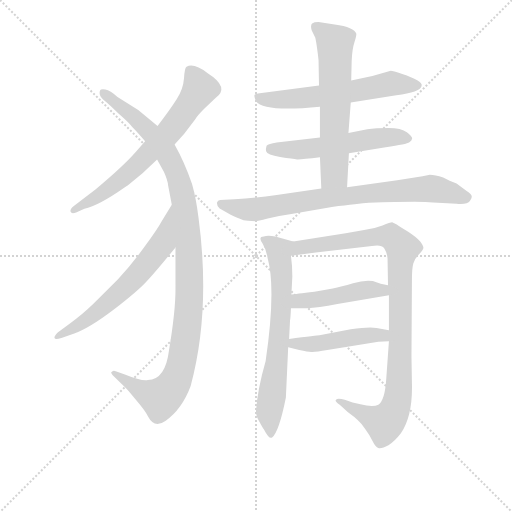
t = 0.00 s
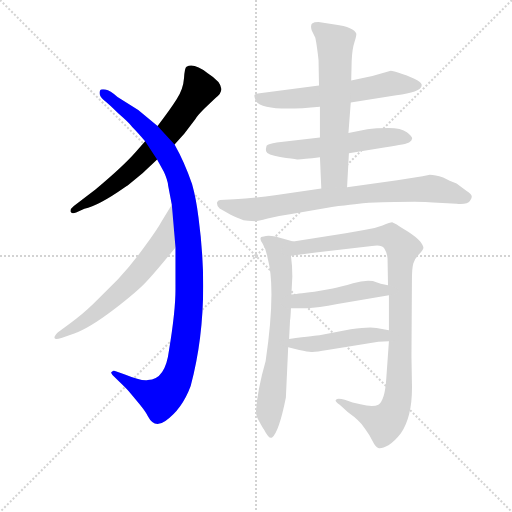
t = 1.90 s
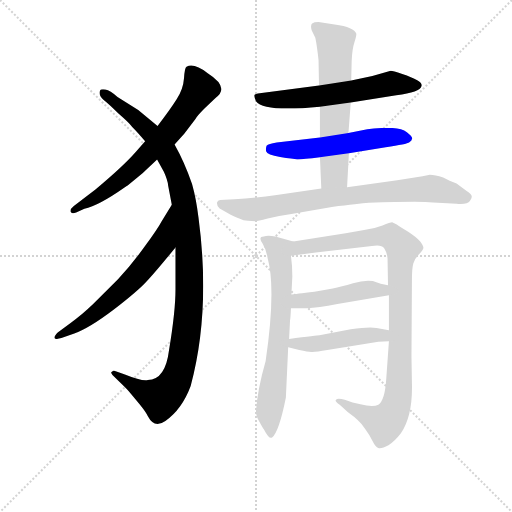
t = 3.81 s
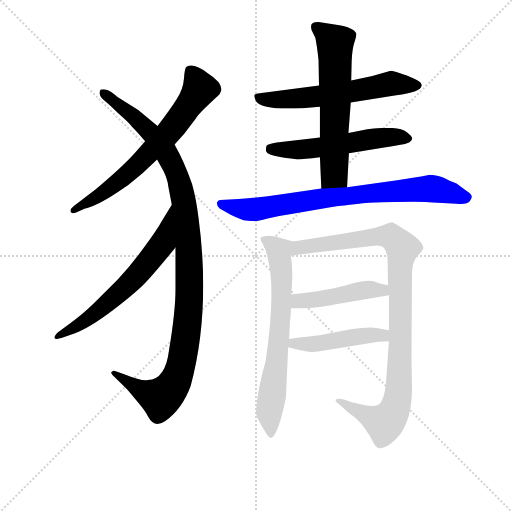
t = 5.71 s
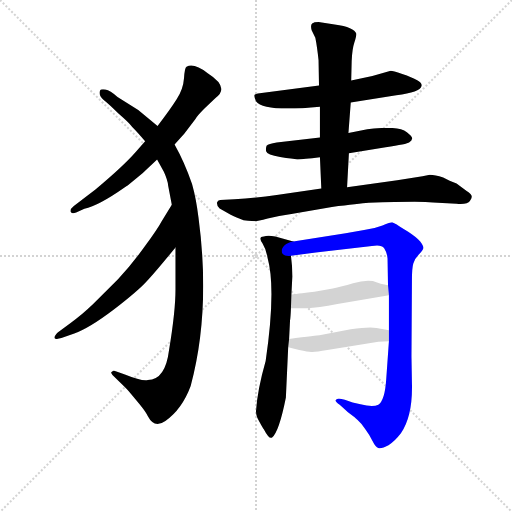
t = 7.61 s
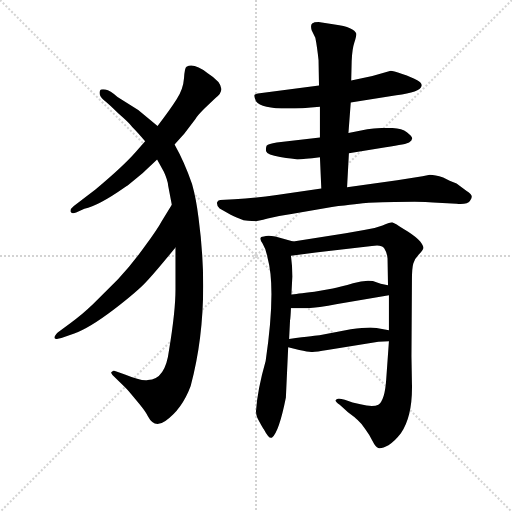
t = 9.51 s

The animated SVG that drew these frames (rendered in a browser with its animation timeline set to each time). Animation: 11 CSS @keyframes rules; one cycle of 9.51 s.

<svg version="1.1" viewBox="0 0 1024 1024" xmlns="http://www.w3.org/2000/svg">
  <g stroke="lightgray" stroke-dasharray="1,1" stroke-width="1" transform="scale(4, 4)">
    <line x1="0" y1="0" x2="256" y2="256"></line>
    <line x1="256" y1="0" x2="0" y2="256"></line>
    <line x1="128" y1="0" x2="128" y2="256"></line>
    <line x1="0" y1="128" x2="256" y2="128"></line>
  </g>
<g transform="scale(0.92, -0.92) translate(60, -900)">
   <style type="text/css">
    @keyframes keyframes0 {
      from {
       stroke: blue;
       stroke-dashoffset: 686;
       stroke-width: 128;
       }
       69% {
       animation-timing-function: step-end;
       stroke: blue;
       stroke-dashoffset: 0;
       stroke-width: 128;
       }
       to {
       stroke: black;
       stroke-width: 1024;
       }
       }
       #make-me-a-hanzi-animation-0 {
         animation: keyframes0 0.808268s both;
         animation-delay: 0.000000s;
         animation-timing-function: linear;
       }
    @keyframes keyframes1 {
      from {
       stroke: blue;
       stroke-dashoffset: 1118;
       stroke-width: 128;
       }
       78% {
       animation-timing-function: step-end;
       stroke: blue;
       stroke-dashoffset: 0;
       stroke-width: 128;
       }
       to {
       stroke: black;
       stroke-width: 1024;
       }
       }
       #make-me-a-hanzi-animation-1 {
         animation: keyframes1 1.159831s both;
         animation-delay: 0.808268s;
         animation-timing-function: linear;
       }
    @keyframes keyframes2 {
      from {
       stroke: blue;
       stroke-dashoffset: 641;
       stroke-width: 128;
       }
       68% {
       animation-timing-function: step-end;
       stroke: blue;
       stroke-dashoffset: 0;
       stroke-width: 128;
       }
       to {
       stroke: black;
       stroke-width: 1024;
       }
       }
       #make-me-a-hanzi-animation-2 {
         animation: keyframes2 0.771647s both;
         animation-delay: 1.968099s;
         animation-timing-function: linear;
       }
    @keyframes keyframes3 {
      from {
       stroke: blue;
       stroke-dashoffset: 605;
       stroke-width: 128;
       }
       66% {
       animation-timing-function: step-end;
       stroke: blue;
       stroke-dashoffset: 0;
       stroke-width: 128;
       }
       to {
       stroke: black;
       stroke-width: 1024;
       }
       }
       #make-me-a-hanzi-animation-3 {
         animation: keyframes3 0.742350s both;
         animation-delay: 2.739746s;
         animation-timing-function: linear;
       }
    @keyframes keyframes4 {
      from {
       stroke: blue;
       stroke-dashoffset: 558;
       stroke-width: 128;
       }
       64% {
       animation-timing-function: step-end;
       stroke: blue;
       stroke-dashoffset: 0;
       stroke-width: 128;
       }
       to {
       stroke: black;
       stroke-width: 1024;
       }
       }
       #make-me-a-hanzi-animation-4 {
         animation: keyframes4 0.704102s both;
         animation-delay: 3.482096s;
         animation-timing-function: linear;
       }
    @keyframes keyframes5 {
      from {
       stroke: blue;
       stroke-dashoffset: 627;
       stroke-width: 128;
       }
       67% {
       animation-timing-function: step-end;
       stroke: blue;
       stroke-dashoffset: 0;
       stroke-width: 128;
       }
       to {
       stroke: black;
       stroke-width: 1024;
       }
       }
       #make-me-a-hanzi-animation-5 {
         animation: keyframes5 0.760254s both;
         animation-delay: 4.186198s;
         animation-timing-function: linear;
       }
    @keyframes keyframes6 {
      from {
       stroke: blue;
       stroke-dashoffset: 797;
       stroke-width: 128;
       }
       72% {
       animation-timing-function: step-end;
       stroke: blue;
       stroke-dashoffset: 0;
       stroke-width: 128;
       }
       to {
       stroke: black;
       stroke-width: 1024;
       }
       }
       #make-me-a-hanzi-animation-6 {
         animation: keyframes6 0.898600s both;
         animation-delay: 4.946452s;
         animation-timing-function: linear;
       }
    @keyframes keyframes7 {
      from {
       stroke: blue;
       stroke-dashoffset: 690;
       stroke-width: 128;
       }
       69% {
       animation-timing-function: step-end;
       stroke: blue;
       stroke-dashoffset: 0;
       stroke-width: 128;
       }
       to {
       stroke: black;
       stroke-width: 1024;
       }
       }
       #make-me-a-hanzi-animation-7 {
         animation: keyframes7 0.811523s both;
         animation-delay: 5.845052s;
         animation-timing-function: linear;
       }
    @keyframes keyframes8 {
      from {
       stroke: blue;
       stroke-dashoffset: 1009;
       stroke-width: 128;
       }
       77% {
       animation-timing-function: step-end;
       stroke: blue;
       stroke-dashoffset: 0;
       stroke-width: 128;
       }
       to {
       stroke: black;
       stroke-width: 1024;
       }
       }
       #make-me-a-hanzi-animation-8 {
         animation: keyframes8 1.071126s both;
         animation-delay: 6.656576s;
         animation-timing-function: linear;
       }
    @keyframes keyframes9 {
      from {
       stroke: blue;
       stroke-dashoffset: 461;
       stroke-width: 128;
       }
       60% {
       animation-timing-function: step-end;
       stroke: blue;
       stroke-dashoffset: 0;
       stroke-width: 128;
       }
       to {
       stroke: black;
       stroke-width: 1024;
       }
       }
       #make-me-a-hanzi-animation-9 {
         animation: keyframes9 0.625163s both;
         animation-delay: 7.727702s;
         animation-timing-function: linear;
       }
    @keyframes keyframes10 {
      from {
       stroke: blue;
       stroke-dashoffset: 469;
       stroke-width: 128;
       }
       60% {
       animation-timing-function: step-end;
       stroke: blue;
       stroke-dashoffset: 0;
       stroke-width: 128;
       }
       to {
       stroke: black;
       stroke-width: 1024;
       }
       }
       #make-me-a-hanzi-animation-10 {
         animation: keyframes10 0.631673s both;
         animation-delay: 8.352865s;
         animation-timing-function: linear;
       }
</style>
<path d="M 319.5 586.0 L 340.5 609.0 L 364.5 641.0 Q 369.5 649.0 384.5 664.0 L 408.5 687.0 Q 440.5 710.0 391.5 741.0 Q 361.5 764.0 345.5 755.0 Q 341.5 753.0 340.0 730.0 Q 338.5 707.0 324.0 684.0 Q 309.5 661.0 282.5 626.0 L 255.5 593.0 L 235.5 570.0 Q 207.5 538.0 147.5 488.0 L 100.5 452.0 Q 91.5 445.0 93.5 439.5 Q 95.5 434.0 105.5 438.0 L 123.5 446.0 Q 154.5 453.0 211.5 493.0 Q 216.5 497.0 217.5 497.0 L 250.5 524.0 Q 274.5 546.0 281.5 553.0 L 319.5 586.0 Z" fill="lightgray"></path> 
<path d="M 321.5 362.0 L 321.5 271.0 Q 321.5 223.0 307.5 139.0 Q 299.5 74.0 261.5 74.0 Q 248.5 71.0 211.5 86.0 L 191.5 93.0 Q 186.5 95.0 183.5 92.0 Q 179.5 91.0 184.5 85.0 L 199.5 70.0 Q 217.5 53.0 224.5 44.0 L 243.5 21.0 Q 256.5 5.0 261.5 -5.0 Q 275.5 -32.0 299.5 -15.0 Q 335.5 10.0 354.5 61.0 Q 398.5 225.0 371.5 427.0 Q 366.5 468.0 357.5 500.0 Q 341.5 547.0 319.5 586.0 L 282.5 626.0 L 240.5 661.0 L 195.5 689.0 Q 179.5 704.0 169.0 705.5 Q 158.5 707.0 157.5 703.0 Q 153.5 692.0 165.5 682.5 Q 177.5 673.0 197.5 653.0 Q 220.5 633.0 227.5 624.0 Q 237.5 614.0 255.5 593.0 L 281.5 553.0 L 296.5 526.0 Q 304.5 508.0 305.5 497.0 L 313.5 455.0 L 321.5 362.0 Z" fill="lightgray"></path> 
<path d="M 313.5 455.0 L 291.5 419.0 Q 282.5 402.0 254.5 364.0 Q 226.5 325.0 196.5 293.0 L 142.5 239.0 Q 116.5 214.0 93.5 198.0 L 65.5 177.0 Q 57.5 169.0 58.5 165.0 Q 59.5 161.0 73.5 165.0 L 101.5 175.0 Q 133.5 186.0 187.5 227.0 Q 240.5 268.0 258.5 288.0 Q 276.5 307.0 321.5 362.0 C 340.5 385.0 329.5 481.0 313.5 455.0 Z" fill="lightgray"></path> 
<path d="M 702.5 677.0 L 801.5 693.0 Q 853.5 699.0 856.5 713.0 Q 858.5 719.0 847.0 725.5 Q 835.5 732.0 814.5 739.0 Q 793.5 746.0 789.5 746.0 L 749.5 735.0 L 703.5 725.0 L 633.5 714.0 L 500.5 697.0 Q 493.5 696.0 493.0 692.5 Q 492.5 689.0 496.5 680.0 Q 513.5 656.0 635.5 668.0 L 702.5 677.0 Z" fill="lightgray"></path> 
<path d="M 698.5 567.0 L 778.5 580.0 Q 824.5 586.0 830.0 590.5 Q 835.5 595.0 836.0 599.0 Q 836.5 603.0 824.5 612.5 Q 812.5 622.0 784.5 622.0 Q 756.5 622.0 738.5 619.0 L 697.5 611.0 L 635.5 601.0 L 541.5 590.0 Q 523.5 587.0 519.5 583.0 Q 517.5 577.0 518.5 571.0 Q 520.5 563.0 549.0 558.5 Q 577.5 554.0 586.0 553.5 Q 594.5 553.0 635.5 558.0 L 698.5 567.0 Z" fill="lightgray"></path> 
<path d="M 694.5 493.0 L 698.5 567.0 L 697.5 611.0 L 702.5 677.0 L 703.5 725.0 L 704.5 767.0 Q 705.5 793.0 710.5 808.0 Q 715.5 823.0 714.5 827.0 Q 710.5 841.0 667.5 847.0 L 632.5 852.0 Q 622.5 852.0 618.5 849.0 Q 614.5 845.0 617.5 834.0 L 625.5 818.0 Q 629.5 798.0 632.5 769.0 L 633.5 714.0 L 635.5 668.0 L 635.5 601.0 L 635.5 558.0 L 638.5 490.0 C 639.5 460.0 692.5 463.0 694.5 493.0 Z" fill="lightgray"></path> 
<path d="M 858.5 517.0 L 803.5 508.0 L 694.5 493.0 L 638.5 490.0 L 541.5 476.0 Q 499.5 470.0 449.5 467.0 L 418.5 465.0 Q 413.5 465.0 411.5 459.0 Q 411.5 451.0 417.5 447.0 L 441.5 433.0 Q 448.5 429.0 454.5 427.0 L 469.5 421.0 Q 491.5 419.0 495.5 419.0 Q 499.5 419.0 522.0 425.0 Q 544.5 431.0 573.5 435.0 L 661.5 450.0 Q 720.5 457.0 741.5 459.0 Q 851.5 463.0 881.5 460.0 L 932.5 457.0 Q 956.5 455.0 961.5 463.0 Q 966.5 471.0 965.5 473.0 Q 965.5 478.0 954.5 485.0 L 932.5 501.0 L 917.5 507.0 L 903.5 514.0 Q 885.5 520.0 874.5 520.0 L 858.5 517.0 Z" fill="lightgray"></path> 
<path d="M 517.5 115.0 Q 499.5 52.0 496.5 6.0 Q 496.5 -5.0 504.5 -18.0 Q 511.5 -31.0 513.5 -33.0 Q 525.5 -56.0 531.5 -51.0 Q 546.5 -39.0 561.5 36.0 L 566.5 145.0 L 568.5 163.0 L 570.5 203.0 Q 571.5 208.0 572.5 230.0 L 573.5 260.0 L 575.5 299.0 Q 575.5 323.0 572.5 344.0 C 569.5 374.0 586.5 372.0 577.5 375.0 L 538.5 386.0 Q 521.5 389.0 513.5 386.0 Q 500.5 386.0 510.5 371.0 Q 519.5 356.0 521.5 340.0 Q 540.5 272.0 517.5 115.0 Z" fill="lightgray"></path> 
<path d="M 785.5 158.0 L 779.5 74.0 Q 776.5 30.0 762.5 20.0 Q 750.5 14.0 723.5 21.0 L 706.5 25.0 L 689.5 31.0 Q 673.5 35.0 670.5 31.0 Q 666.5 28.0 678.5 20.0 L 696.5 4.0 L 709.5 -6.0 Q 710.5 -7.0 717.5 -13.0 Q 724.5 -19.0 733.5 -32.0 Q 742.5 -44.0 749.5 -58.0 Q 756.5 -72.0 762.5 -74.0 Q 769.5 -76.0 784.5 -68.0 Q 798.5 -59.0 811.5 -42.0 Q 837.5 -4.0 835.5 67.0 L 834.5 125.0 L 835.5 291.0 Q 835.5 317.0 838.5 327.0 Q 840.5 337.0 850.5 347.0 Q 859.5 356.0 860.5 361.0 Q 860.5 366.0 853.5 375.0 Q 846.5 384.0 826.5 397.0 Q 806.5 409.0 802.5 412.0 L 792.5 417.0 Q 788.5 417.0 771.5 410.0 Q 753.5 403.0 731.5 400.0 L 691.5 393.0 L 577.5 375.0 C 547.5 370.0 542.5 340.0 572.5 344.0 L 626.5 351.0 L 748.5 365.0 Q 768.5 369.0 775.5 360.0 Q 781.5 351.0 782.5 338.0 L 783.5 280.0 L 785.5 258.0 L 785.5 182.0 L 785.5 158.0 Z" fill="lightgray"></path> 
<path d="M 572.5 230.0 L 607.5 230.0 Q 630.5 231.0 673.5 239.0 L 785.5 258.0 C 815.5 263.0 812.5 274.0 783.5 280.0 L 767.5 283.0 L 750.5 289.0 Q 732.5 292.0 707.5 284.0 Q 681.5 276.0 663.5 273.0 L 623.5 266.0 Q 581.5 261.0 573.5 260.0 C 543.5 256.0 542.5 230.0 572.5 230.0 Z" fill="lightgray"></path> 
<path d="M 566.5 145.0 L 590.5 139.0 Q 609.5 135.0 616.5 135.0 Q 623.5 134.0 651.5 139.0 L 762.5 157.0 Q 770.5 158.0 785.5 158.0 C 815.5 158.0 814.5 177.0 785.5 182.0 L 758.5 187.0 Q 742.5 190.0 702.5 184.0 L 634.5 171.0 Q 630.5 171.0 568.5 163.0 C 538.5 159.0 537.5 152.0 566.5 145.0 Z" fill="lightgray"></path> 
      <clipPath id="make-me-a-hanzi-clip-0">
      <path d="M 319.5 586.0 L 340.5 609.0 L 364.5 641.0 Q 369.5 649.0 384.5 664.0 L 408.5 687.0 Q 440.5 710.0 391.5 741.0 Q 361.5 764.0 345.5 755.0 Q 341.5 753.0 340.0 730.0 Q 338.5 707.0 324.0 684.0 Q 309.5 661.0 282.5 626.0 L 255.5 593.0 L 235.5 570.0 Q 207.5 538.0 147.5 488.0 L 100.5 452.0 Q 91.5 445.0 93.5 439.5 Q 95.5 434.0 105.5 438.0 L 123.5 446.0 Q 154.5 453.0 211.5 493.0 Q 216.5 497.0 217.5 497.0 L 250.5 524.0 Q 274.5 546.0 281.5 553.0 L 319.5 586.0 Z" fill="lightgray"></path>
      </clipPath>
      <path clip-path="url(#make-me-a-hanzi-clip-0)" d="M 352.5 747.0 L 374.5 707.0 L 315.5 622.0 L 210.5 516.0 L 154.5 474.0 L 100.5 444.0 " fill="none" id="make-me-a-hanzi-animation-0" stroke-dasharray="558 1116" stroke-linecap="round"></path>

      <clipPath id="make-me-a-hanzi-clip-1">
      <path d="M 321.5 362.0 L 321.5 271.0 Q 321.5 223.0 307.5 139.0 Q 299.5 74.0 261.5 74.0 Q 248.5 71.0 211.5 86.0 L 191.5 93.0 Q 186.5 95.0 183.5 92.0 Q 179.5 91.0 184.5 85.0 L 199.5 70.0 Q 217.5 53.0 224.5 44.0 L 243.5 21.0 Q 256.5 5.0 261.5 -5.0 Q 275.5 -32.0 299.5 -15.0 Q 335.5 10.0 354.5 61.0 Q 398.5 225.0 371.5 427.0 Q 366.5 468.0 357.5 500.0 Q 341.5 547.0 319.5 586.0 L 282.5 626.0 L 240.5 661.0 L 195.5 689.0 Q 179.5 704.0 169.0 705.5 Q 158.5 707.0 157.5 703.0 Q 153.5 692.0 165.5 682.5 Q 177.5 673.0 197.5 653.0 Q 220.5 633.0 227.5 624.0 Q 237.5 614.0 255.5 593.0 L 281.5 553.0 L 296.5 526.0 Q 304.5 508.0 305.5 497.0 L 313.5 455.0 L 321.5 362.0 Z" fill="lightgray"></path>
      </clipPath>
      <path clip-path="url(#make-me-a-hanzi-clip-1)" d="M 164.5 698.0 L 272.5 607.0 L 315.5 542.0 L 337.5 474.0 L 351.5 348.0 L 348.5 205.0 L 332.5 104.0 L 318.5 66.0 L 288.5 34.0 L 187.5 89.0 " fill="none" id="make-me-a-hanzi-animation-1" stroke-dasharray="990 1980" stroke-linecap="round"></path>

      <clipPath id="make-me-a-hanzi-clip-2">
      <path d="M 313.5 455.0 L 291.5 419.0 Q 282.5 402.0 254.5 364.0 Q 226.5 325.0 196.5 293.0 L 142.5 239.0 Q 116.5 214.0 93.5 198.0 L 65.5 177.0 Q 57.5 169.0 58.5 165.0 Q 59.5 161.0 73.5 165.0 L 101.5 175.0 Q 133.5 186.0 187.5 227.0 Q 240.5 268.0 258.5 288.0 Q 276.5 307.0 321.5 362.0 C 340.5 385.0 329.5 481.0 313.5 455.0 Z" fill="lightgray"></path>
      </clipPath>
      <path clip-path="url(#make-me-a-hanzi-clip-2)" d="M 312.5 447.0 L 291.5 369.0 L 237.5 301.0 L 155.5 225.0 L 66.5 169.0 " fill="none" id="make-me-a-hanzi-animation-2" stroke-dasharray="513 1026" stroke-linecap="round"></path>

      <clipPath id="make-me-a-hanzi-clip-3">
      <path d="M 702.5 677.0 L 801.5 693.0 Q 853.5 699.0 856.5 713.0 Q 858.5 719.0 847.0 725.5 Q 835.5 732.0 814.5 739.0 Q 793.5 746.0 789.5 746.0 L 749.5 735.0 L 703.5 725.0 L 633.5 714.0 L 500.5 697.0 Q 493.5 696.0 493.0 692.5 Q 492.5 689.0 496.5 680.0 Q 513.5 656.0 635.5 668.0 L 702.5 677.0 Z" fill="lightgray"></path>
      </clipPath>
      <path clip-path="url(#make-me-a-hanzi-clip-3)" d="M 500.5 688.0 L 575.5 684.0 L 789.5 718.0 L 846.5 715.0 " fill="none" id="make-me-a-hanzi-animation-3" stroke-dasharray="477 954" stroke-linecap="round"></path>

      <clipPath id="make-me-a-hanzi-clip-4">
      <path d="M 698.5 567.0 L 778.5 580.0 Q 824.5 586.0 830.0 590.5 Q 835.5 595.0 836.0 599.0 Q 836.5 603.0 824.5 612.5 Q 812.5 622.0 784.5 622.0 Q 756.5 622.0 738.5 619.0 L 697.5 611.0 L 635.5 601.0 L 541.5 590.0 Q 523.5 587.0 519.5 583.0 Q 517.5 577.0 518.5 571.0 Q 520.5 563.0 549.0 558.5 Q 577.5 554.0 586.0 553.5 Q 594.5 553.0 635.5 558.0 L 698.5 567.0 Z" fill="lightgray"></path>
      </clipPath>
      <path clip-path="url(#make-me-a-hanzi-clip-4)" d="M 527.5 576.0 L 623.5 577.0 L 776.5 602.0 L 827.5 598.0 " fill="none" id="make-me-a-hanzi-animation-4" stroke-dasharray="430 860" stroke-linecap="round"></path>

      <clipPath id="make-me-a-hanzi-clip-5">
      <path d="M 694.5 493.0 L 698.5 567.0 L 697.5 611.0 L 702.5 677.0 L 703.5 725.0 L 704.5 767.0 Q 705.5 793.0 710.5 808.0 Q 715.5 823.0 714.5 827.0 Q 710.5 841.0 667.5 847.0 L 632.5 852.0 Q 622.5 852.0 618.5 849.0 Q 614.5 845.0 617.5 834.0 L 625.5 818.0 Q 629.5 798.0 632.5 769.0 L 633.5 714.0 L 635.5 668.0 L 635.5 601.0 L 635.5 558.0 L 638.5 490.0 C 639.5 460.0 692.5 463.0 694.5 493.0 Z" fill="lightgray"></path>
      </clipPath>
      <path clip-path="url(#make-me-a-hanzi-clip-5)" d="M 627.5 841.0 L 668.5 807.0 L 667.5 532.0 L 666.5 521.0 L 645.5 497.0 " fill="none" id="make-me-a-hanzi-animation-5" stroke-dasharray="499 998" stroke-linecap="round"></path>

      <clipPath id="make-me-a-hanzi-clip-6">
      <path d="M 858.5 517.0 L 803.5 508.0 L 694.5 493.0 L 638.5 490.0 L 541.5 476.0 Q 499.5 470.0 449.5 467.0 L 418.5 465.0 Q 413.5 465.0 411.5 459.0 Q 411.5 451.0 417.5 447.0 L 441.5 433.0 Q 448.5 429.0 454.5 427.0 L 469.5 421.0 Q 491.5 419.0 495.5 419.0 Q 499.5 419.0 522.0 425.0 Q 544.5 431.0 573.5 435.0 L 661.5 450.0 Q 720.5 457.0 741.5 459.0 Q 851.5 463.0 881.5 460.0 L 932.5 457.0 Q 956.5 455.0 961.5 463.0 Q 966.5 471.0 965.5 473.0 Q 965.5 478.0 954.5 485.0 L 932.5 501.0 L 917.5 507.0 L 903.5 514.0 Q 885.5 520.0 874.5 520.0 L 858.5 517.0 Z" fill="lightgray"></path>
      </clipPath>
      <path clip-path="url(#make-me-a-hanzi-clip-6)" d="M 420.5 456.0 L 480.5 444.0 L 507.5 446.0 L 646.5 470.0 L 867.5 490.0 L 955.5 471.0 " fill="none" id="make-me-a-hanzi-animation-6" stroke-dasharray="669 1338" stroke-linecap="round"></path>

      <clipPath id="make-me-a-hanzi-clip-7">
      <path d="M 517.5 115.0 Q 499.5 52.0 496.5 6.0 Q 496.5 -5.0 504.5 -18.0 Q 511.5 -31.0 513.5 -33.0 Q 525.5 -56.0 531.5 -51.0 Q 546.5 -39.0 561.5 36.0 L 566.5 145.0 L 568.5 163.0 L 570.5 203.0 Q 571.5 208.0 572.5 230.0 L 573.5 260.0 L 575.5 299.0 Q 575.5 323.0 572.5 344.0 C 569.5 374.0 586.5 372.0 577.5 375.0 L 538.5 386.0 Q 521.5 389.0 513.5 386.0 Q 500.5 386.0 510.5 371.0 Q 519.5 356.0 521.5 340.0 Q 540.5 272.0 517.5 115.0 Z" fill="lightgray"></path>
      </clipPath>
      <path clip-path="url(#make-me-a-hanzi-clip-7)" d="M 520.5 377.0 L 546.5 351.0 L 552.5 268.0 L 541.5 107.0 L 525.5 5.0 L 529.5 -44.0 " fill="none" id="make-me-a-hanzi-animation-7" stroke-dasharray="562 1124" stroke-linecap="round"></path>

      <clipPath id="make-me-a-hanzi-clip-8">
      <path d="M 785.5 158.0 L 779.5 74.0 Q 776.5 30.0 762.5 20.0 Q 750.5 14.0 723.5 21.0 L 706.5 25.0 L 689.5 31.0 Q 673.5 35.0 670.5 31.0 Q 666.5 28.0 678.5 20.0 L 696.5 4.0 L 709.5 -6.0 Q 710.5 -7.0 717.5 -13.0 Q 724.5 -19.0 733.5 -32.0 Q 742.5 -44.0 749.5 -58.0 Q 756.5 -72.0 762.5 -74.0 Q 769.5 -76.0 784.5 -68.0 Q 798.5 -59.0 811.5 -42.0 Q 837.5 -4.0 835.5 67.0 L 834.5 125.0 L 835.5 291.0 Q 835.5 317.0 838.5 327.0 Q 840.5 337.0 850.5 347.0 Q 859.5 356.0 860.5 361.0 Q 860.5 366.0 853.5 375.0 Q 846.5 384.0 826.5 397.0 Q 806.5 409.0 802.5 412.0 L 792.5 417.0 Q 788.5 417.0 771.5 410.0 Q 753.5 403.0 731.5 400.0 L 691.5 393.0 L 577.5 375.0 C 547.5 370.0 542.5 340.0 572.5 344.0 L 626.5 351.0 L 748.5 365.0 Q 768.5 369.0 775.5 360.0 Q 781.5 351.0 782.5 338.0 L 783.5 280.0 L 785.5 258.0 L 785.5 182.0 L 785.5 158.0 Z" fill="lightgray"></path>
      </clipPath>
      <path clip-path="url(#make-me-a-hanzi-clip-8)" d="M 578.5 351.0 L 591.5 361.0 L 772.5 387.0 L 790.5 385.0 L 814.5 361.0 L 809.5 331.0 L 807.5 57.0 L 798.5 11.0 L 775.5 -20.0 L 682.5 27.0 L 674.5 26.0 " fill="none" id="make-me-a-hanzi-animation-8" stroke-dasharray="881 1762" stroke-linecap="round"></path>

      <clipPath id="make-me-a-hanzi-clip-9">
      <path d="M 572.5 230.0 L 607.5 230.0 Q 630.5 231.0 673.5 239.0 L 785.5 258.0 C 815.5 263.0 812.5 274.0 783.5 280.0 L 767.5 283.0 L 750.5 289.0 Q 732.5 292.0 707.5 284.0 Q 681.5 276.0 663.5 273.0 L 623.5 266.0 Q 581.5 261.0 573.5 260.0 C 543.5 256.0 542.5 230.0 572.5 230.0 Z" fill="lightgray"></path>
      </clipPath>
      <path clip-path="url(#make-me-a-hanzi-clip-9)" d="M 578.5 237.0 L 589.5 246.0 L 778.5 274.0 " fill="none" id="make-me-a-hanzi-animation-9" stroke-dasharray="333 666" stroke-linecap="round"></path>

      <clipPath id="make-me-a-hanzi-clip-10">
      <path d="M 566.5 145.0 L 590.5 139.0 Q 609.5 135.0 616.5 135.0 Q 623.5 134.0 651.5 139.0 L 762.5 157.0 Q 770.5 158.0 785.5 158.0 C 815.5 158.0 814.5 177.0 785.5 182.0 L 758.5 187.0 Q 742.5 190.0 702.5 184.0 L 634.5 171.0 Q 630.5 171.0 568.5 163.0 C 538.5 159.0 537.5 152.0 566.5 145.0 Z" fill="lightgray"></path>
      </clipPath>
      <path clip-path="url(#make-me-a-hanzi-clip-10)" d="M 573.5 149.0 L 581.5 156.0 L 627.5 152.0 L 730.5 170.0 L 772.5 171.0 L 778.5 164.0 " fill="none" id="make-me-a-hanzi-animation-10" stroke-dasharray="341 682" stroke-linecap="round"></path>

</g>
</svg>
